5-way image classification set "frames" from GitHub (mehulperimal14/Sentrix); label vocabulary: normal, fire, weapon, assault, robbery.

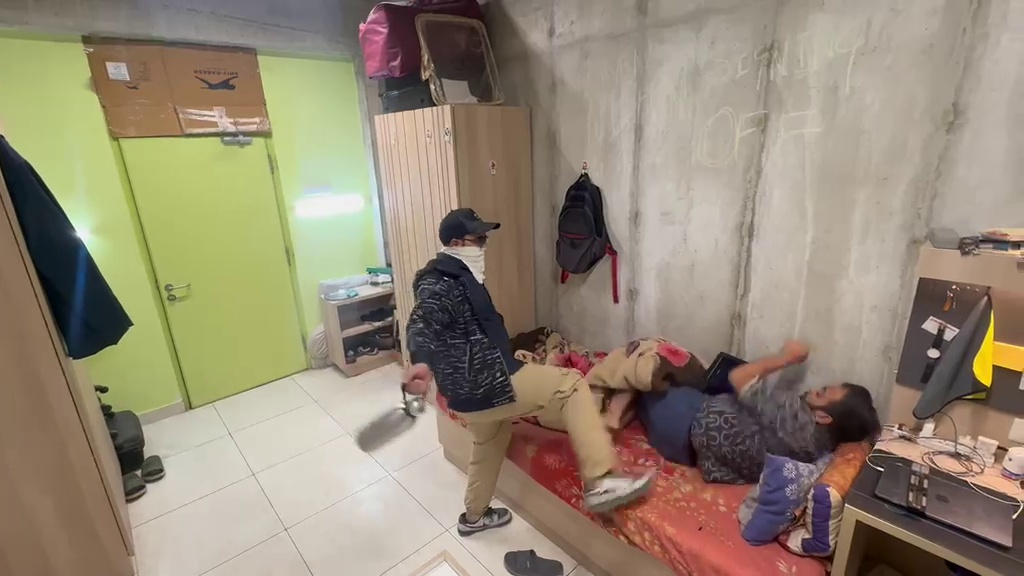
Label: assault

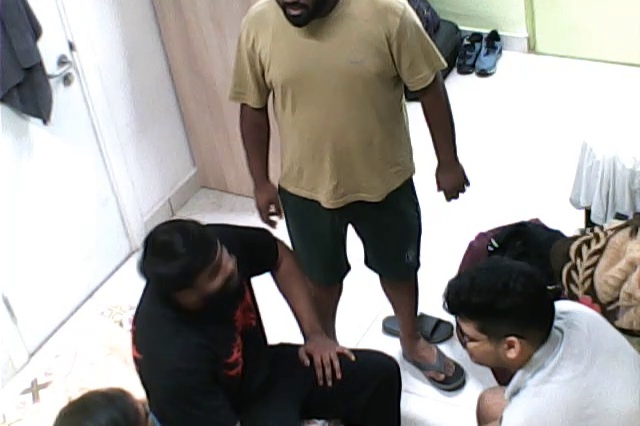
Label: normal

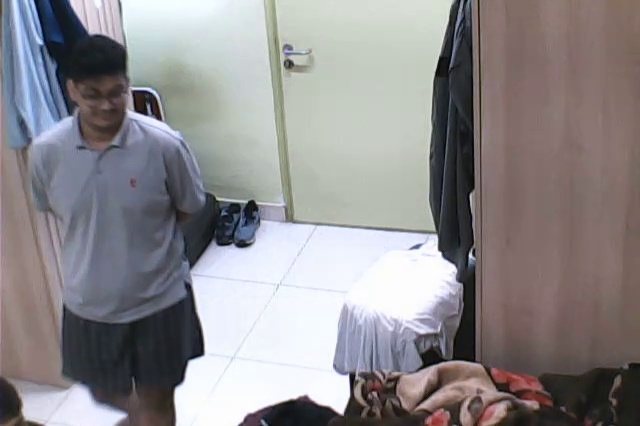
Label: normal

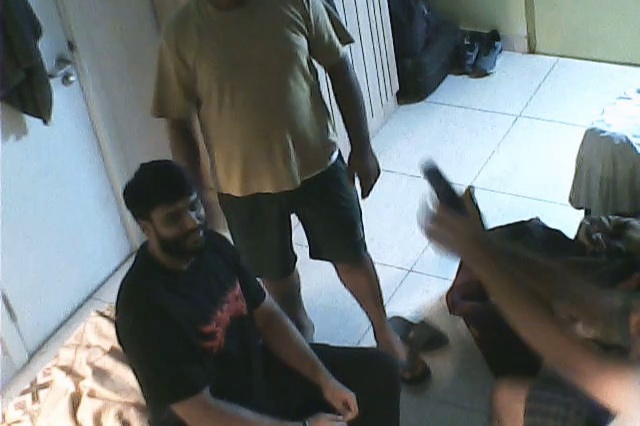
Label: weapon

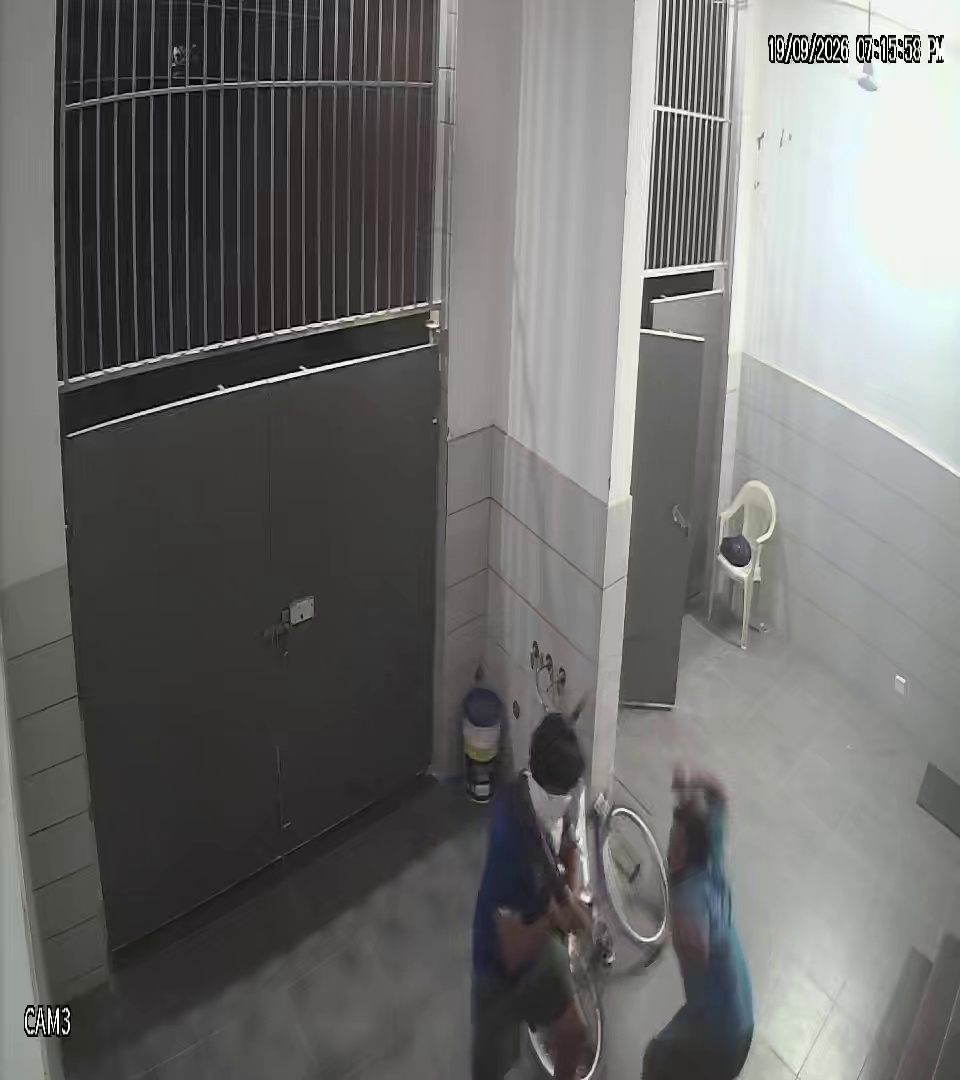
Label: normal

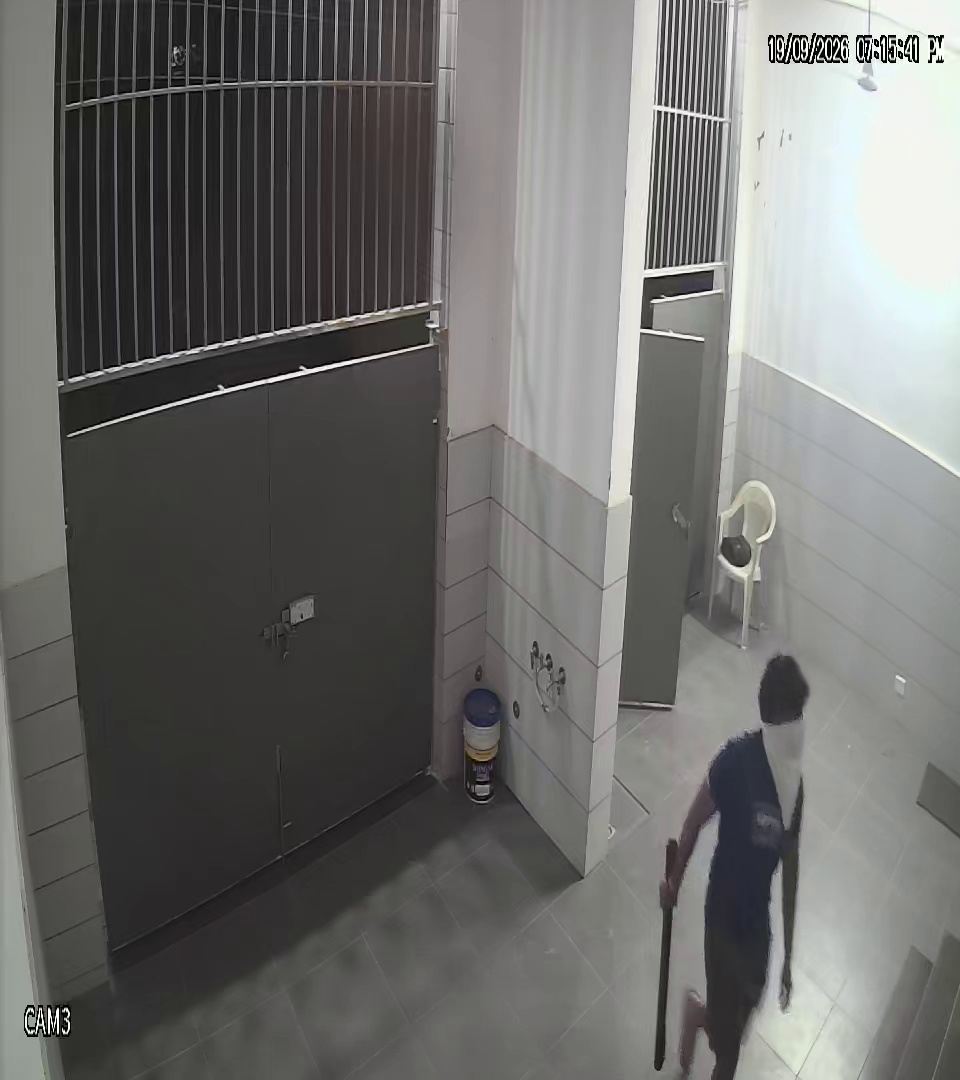
Label: weapon
